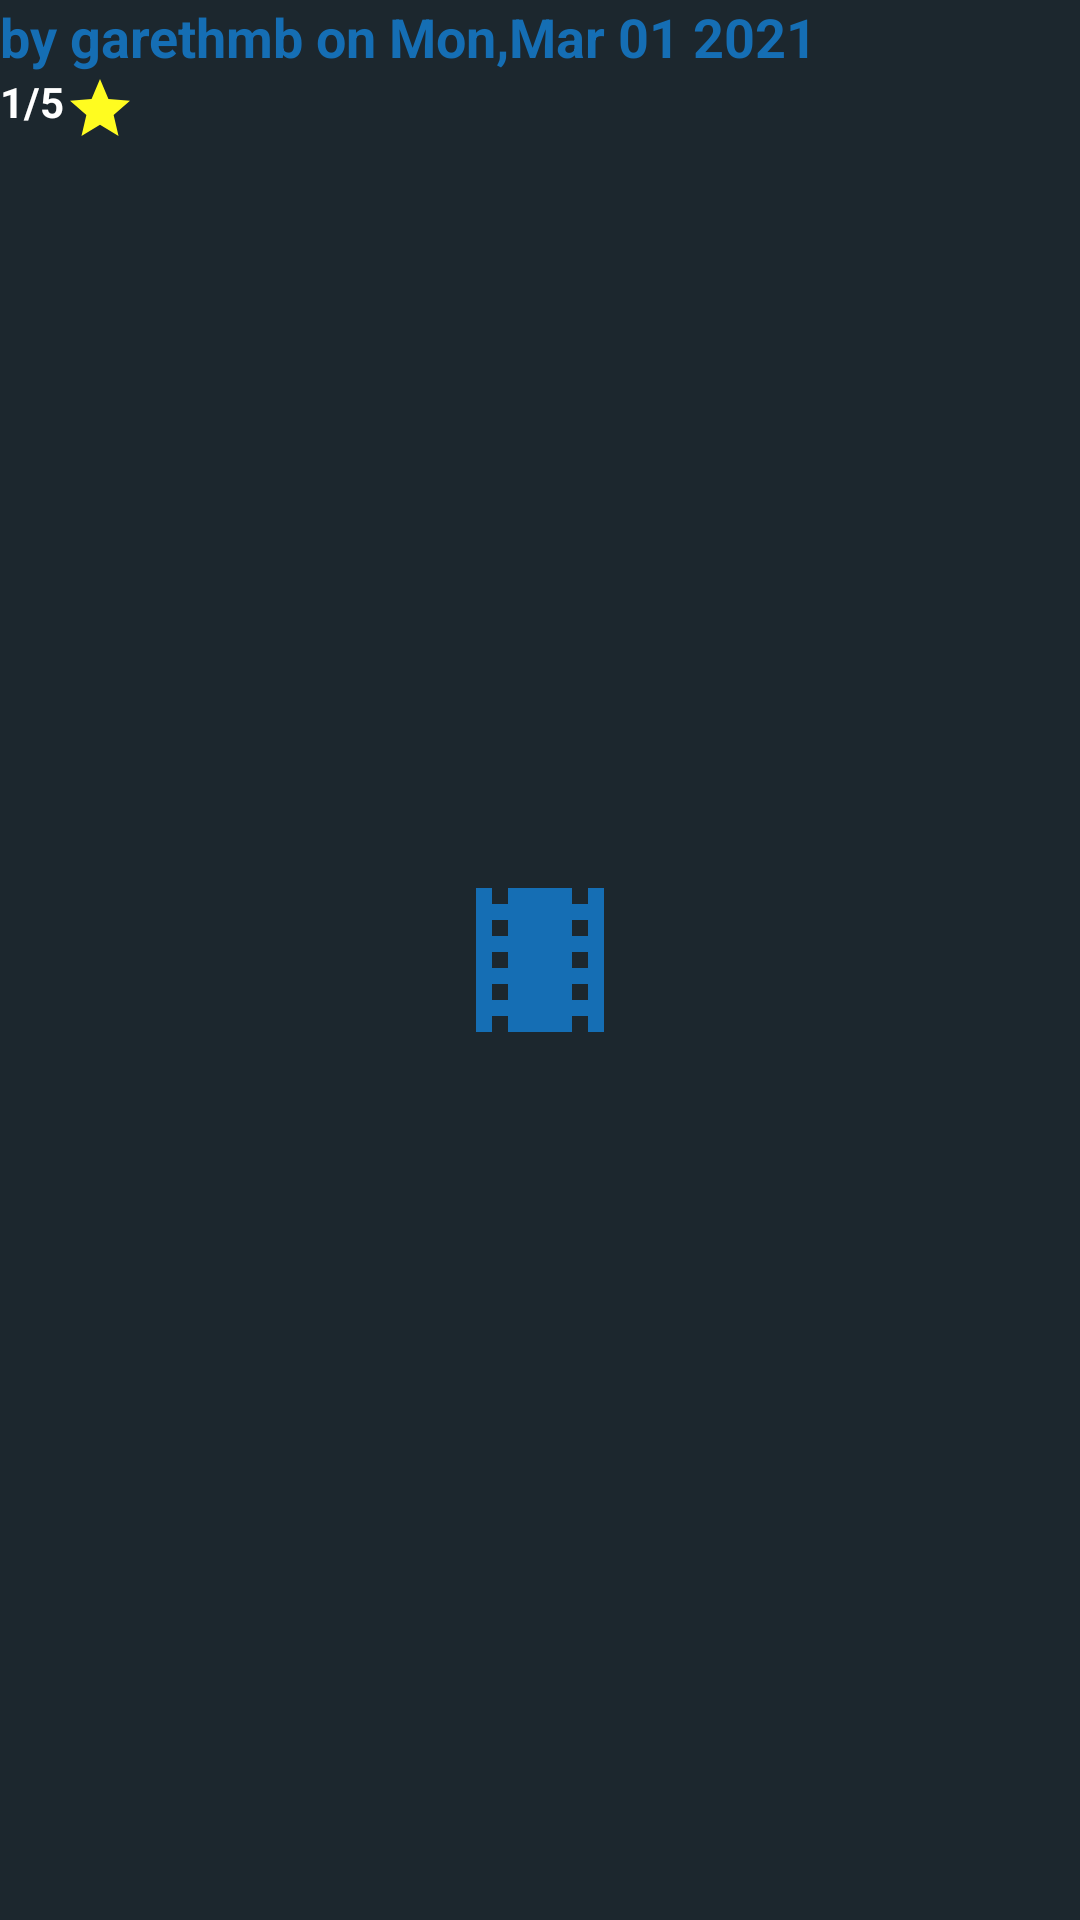

Here is an Android app screen rendered from its layout file. Give the layout XML and the strings, colors and styles it references.
<!-- AndroidManifest.xml: application theme SplashTheme -->
<!-- res/layout/detail_review_items.xml -->
<?xml version="1.0" encoding="utf-8"?>
<androidx.constraintlayout.widget.ConstraintLayout xmlns:android="http://schemas.android.com/apk/res/android"
    xmlns:app="http://schemas.android.com/apk/res-auto"
    xmlns:tools="http://schemas.android.com/tools"
    android:id="@+id/relativeLayout"
    android:layout_width="match_parent"
    android:layout_height="match_parent"
    android:orientation="horizontal">


    <TextView
        android:id="@+id/review_author"
        android:layout_width="wrap_content"
        android:layout_height="wrap_content"
        android:text="by garethmb on Mon,Mar 01 2021 "
        android:textColor="@color/colorMost"
        android:textStyle="bold"
        android:textSize="18sp"
        app:layout_constraintStart_toStartOf="parent"
        app:layout_constraintTop_toTopOf="parent">

    </TextView>



    <TextView
        android:id="@+id/review_rate"
        android:layout_width="wrap_content"
        android:layout_height="wrap_content"
        android:text="1/5"
        android:textColor="@color/white"
        android:textStyle="bold"
        app:layout_constraintStart_toStartOf="parent"
        app:layout_constraintTop_toBottomOf="@+id/review_author" >
    </TextView>


    <TextView
        android:id="@+id/review_img_star"
        android:layout_width="wrap_content"
        android:layout_height="wrap_content"
        android:layout_alignStart="@id/review_author"
        android:background="@drawable/ic_baseline_star_24"
        app:layout_constraintStart_toEndOf="@id/review_rate"
        app:layout_constraintTop_toBottomOf="@+id/review_author">
    </TextView>

    <TextView
        android:id="@+id/review_content"
        android:layout_width="wrap_content"
        android:layout_height="wrap_content"
        app:layout_constraintStart_toStartOf="parent"
        app:layout_constraintTop_toBottomOf="@id/review_rate"
        android:textColor="@color/white"
        android:textSize="18sp"
        android:maxLines="3"
        android:ellipsize="end"
        android:maxWidth="360dp"
        android:paddingBottom="18dp"
        >
    </TextView>



</androidx.constraintlayout.widget.ConstraintLayout>
<!-- resources referenced by this layout -->
<resources>
  <color name="colorMost">#FF156EB4</color>
  <color name="white">#FFFFFFFF</color>
  <!-- drawable ic_baseline_star_24 (drawable) -->
  <vector android:height="24dp" android:tint="#FFFC20"
      android:viewportHeight="24" android:viewportWidth="24"
      android:width="24dp" xmlns:android="http://schemas.android.com/apk/res/android">
      <path android:fillColor="@android:color/white" android:pathData="M12,17.27L18.18,21l-1.64,-7.03L22,9.24l-7.19,-0.61L12,2 9.19,8.63 2,9.24l5.46,4.73L5.82,21z"/>
  </vector>
  <style name="SplashTheme" parent="USCFilm01">
          <item name="android:windowBackground">@drawable/launch_screen</item>
      </style>
  <style name="USCFilm01" parent="Theme.MaterialComponents.DayNight.NoActionBar">
          
          <item name="colorPrimary">@color/purple_500</item>
          <item name="colorPrimaryVariant">@color/ColorBg</item>
          <item name="colorOnPrimary">@color/white</item>
          
          <item name="colorSecondary">@color/teal_200</item>
          <item name="colorSecondaryVariant">@color/teal_700</item>
          <item name="colorOnSecondary">@color/black</item>
          
          <item name="android:statusBarColor" tools:targetApi="l">?attr/colorPrimaryVariant</item>
          
          <item name="android:textColorHint">@android:color/white</item>
          <item name="android:editTextColor">@android:color/white</item>
  
      </style>
  <!-- drawable launch_screen (drawable) -->
  <?xml version="1.0" encoding="utf-8"?>
  <layer-list xmlns:android="http://schemas.android.com/apk/res/android">
      <item android:drawable="@color/ColorBg" />
      <item android:drawable="@drawable/ic_theaters_white_18dp"
          android:gravity="center"
          android:width="64dp"
          android:height="64dp">
      </item>
  </layer-list>
  <color name="purple_500">#FF6200EE</color>
  <color name="ColorBg">#FF1C272E</color>
  <color name="teal_200">#FF03DAC5</color>
  <color name="teal_700">#FF018786</color>
  <color name="black">#FF000000</color>
  <!-- drawable ic_theaters_white_18dp (drawable) -->
  <vector xmlns:android="http://schemas.android.com/apk/res/android"
      android:width="18dp"
      android:height="18dp"
      android:viewportWidth="24"
      android:viewportHeight="24">
    <path
        android:pathData="M18,3v2h-2L16,3L8,3v2L6,5L6,3L4,3v18h2v-2h2v2h8v-2h2v2h2L20,3h-2zM8,17L6,17v-2h2v2zM8,13L6,13v-2h2v2zM8,9L6,9L6,7h2v2zM18,17h-2v-2h2v2zM18,13h-2v-2h2v2zM18,9h-2L16,7h2v2z"
        android:fillColor="@color/colorMost"
        />
  </vector>
</resources>
